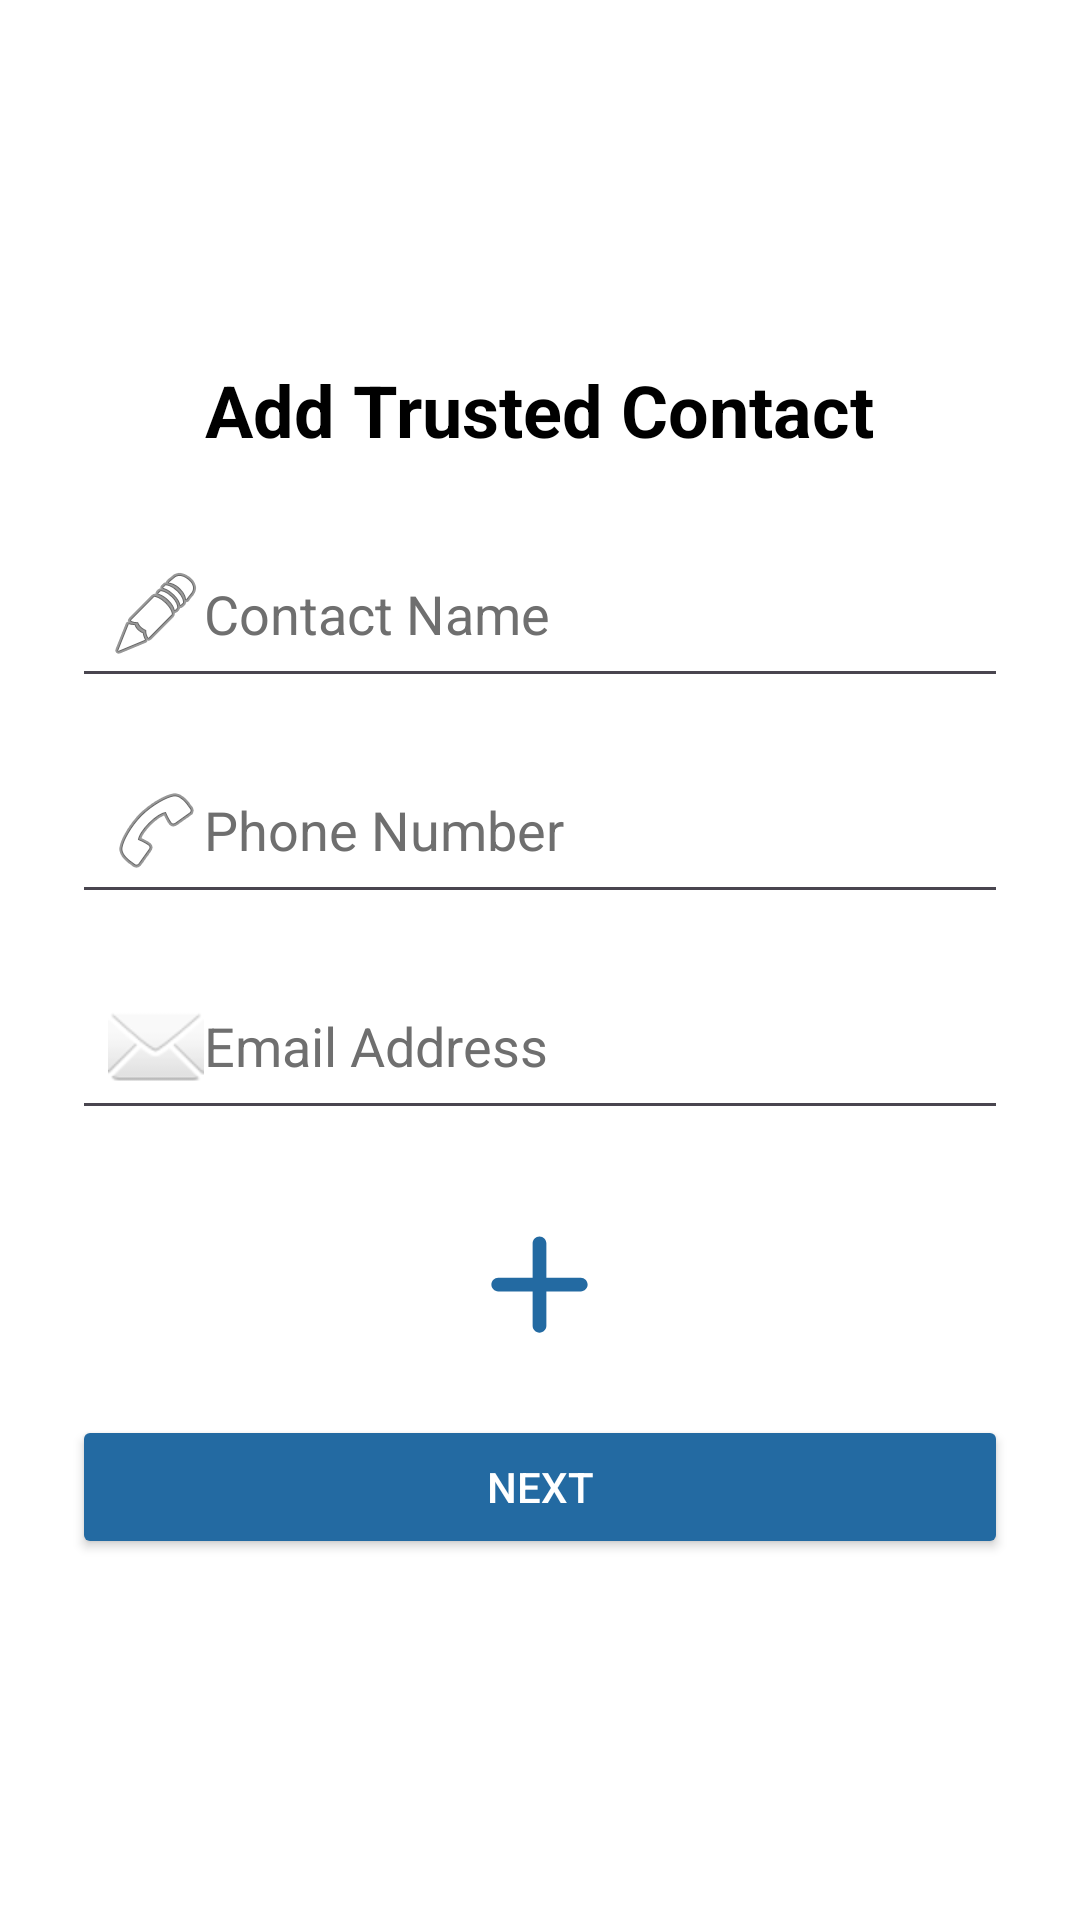

The Android layout XML behind this screen, and the referenced resources:
<!-- AndroidManifest.xml: application theme Theme.ShakeUp -->
<!-- res/layout/fragment_contact.xml -->
<?xml version="1.0" encoding="utf-8"?>
<layout xmlns:app="http://schemas.android.com/apk/res-auto"
    xmlns:android="http://schemas.android.com/apk/res/android">
<LinearLayout
    android:layout_width="match_parent"
    android:layout_height="match_parent"
    android:gravity="center"
    android:orientation="vertical"
    android:padding="24dp"
    android:background="#FFFFFF">

    <TextView
        android:id="@+id/title"
        android:layout_width="wrap_content"
        android:layout_height="wrap_content"
        android:text="Add Trusted Contact"
        android:textColor="@color/black"
        android:textSize="24sp"
        android:textStyle="bold"
        android:layout_marginBottom="24dp"/>

    <EditText
        android:id="@+id/editName"
        android:layout_width="match_parent"
        android:layout_height="wrap_content"
        android:hint="Contact Name"
        android:inputType="textPersonName"
        android:drawableLeft="@android:drawable/ic_menu_edit"
        android:padding="12dp"
        android:textColor="@color/black"
        android:textColorHint="@color/dark_grey"
        android:layout_marginBottom="16dp"/>

    <EditText
        android:id="@+id/editPhone"
        android:layout_width="match_parent"
        android:layout_height="wrap_content"
        android:hint="Phone Number"
        android:inputType="phone"
        android:textColor="@color/black"
        android:textColorHint="@color/dark_grey"
        android:drawableLeft="@android:drawable/ic_menu_call"
        android:padding="12dp"
        android:layout_marginBottom="16dp"/>

    <EditText
        android:id="@+id/editEmail"
        android:layout_width="match_parent"
        android:layout_height="wrap_content"
        android:hint="Email Address"
        android:inputType="textEmailAddress"
        android:drawableLeft="@android:drawable/ic_dialog_email"
        android:padding="12dp"
        android:textColor="@color/black"
        android:textColorHint="@color/dark_grey"
        android:layout_marginBottom="24dp"/>

    <ImageView
        android:id="@+id/btnAddContact"
        android:layout_width="125dp"
        android:layout_height="55dp"
        android:layout_marginBottom="16dp"
        app:srcCompat="@drawable/round_add_24"  />

    <Button
        android:id="@+id/btnSaveContact"
        android:layout_width="match_parent"
        android:layout_height="wrap_content"
        android:text="Next"
        android:backgroundTint="#236AA2"
        android:textColor="#FFFFFF"/>

</LinearLayout>
</layout>
<!-- resources referenced by this layout -->
<resources>
  <color name="black">#FF000000</color>
  <color name="dark_grey">#6F6F6F</color>
  <!-- drawable round_add_24 (drawable) -->
  <vector xmlns:android="http://schemas.android.com/apk/res/android" android:height="24dp" android:tint="#236AA2" android:viewportHeight="24" android:viewportWidth="24" android:width="24dp">
        
      <path android:fillColor="@android:color/white" android:pathData="M18,13h-5v5c0,0.55 -0.45,1 -1,1s-1,-0.45 -1,-1v-5H6c-0.55,0 -1,-0.45 -1,-1s0.45,-1 1,-1h5V6c0,-0.55 0.45,-1 1,-1s1,0.45 1,1v5h5c0.55,0 1,0.45 1,1s-0.45,1 -1,1z"/>
      
  </vector>
  <style name="Theme.ShakeUp" parent="Base.Theme.ShakeUp" />
  <style name="Base.Theme.ShakeUp" parent="Theme.Material3.DayNight.NoActionBar">
          
          
      </style>
</resources>
